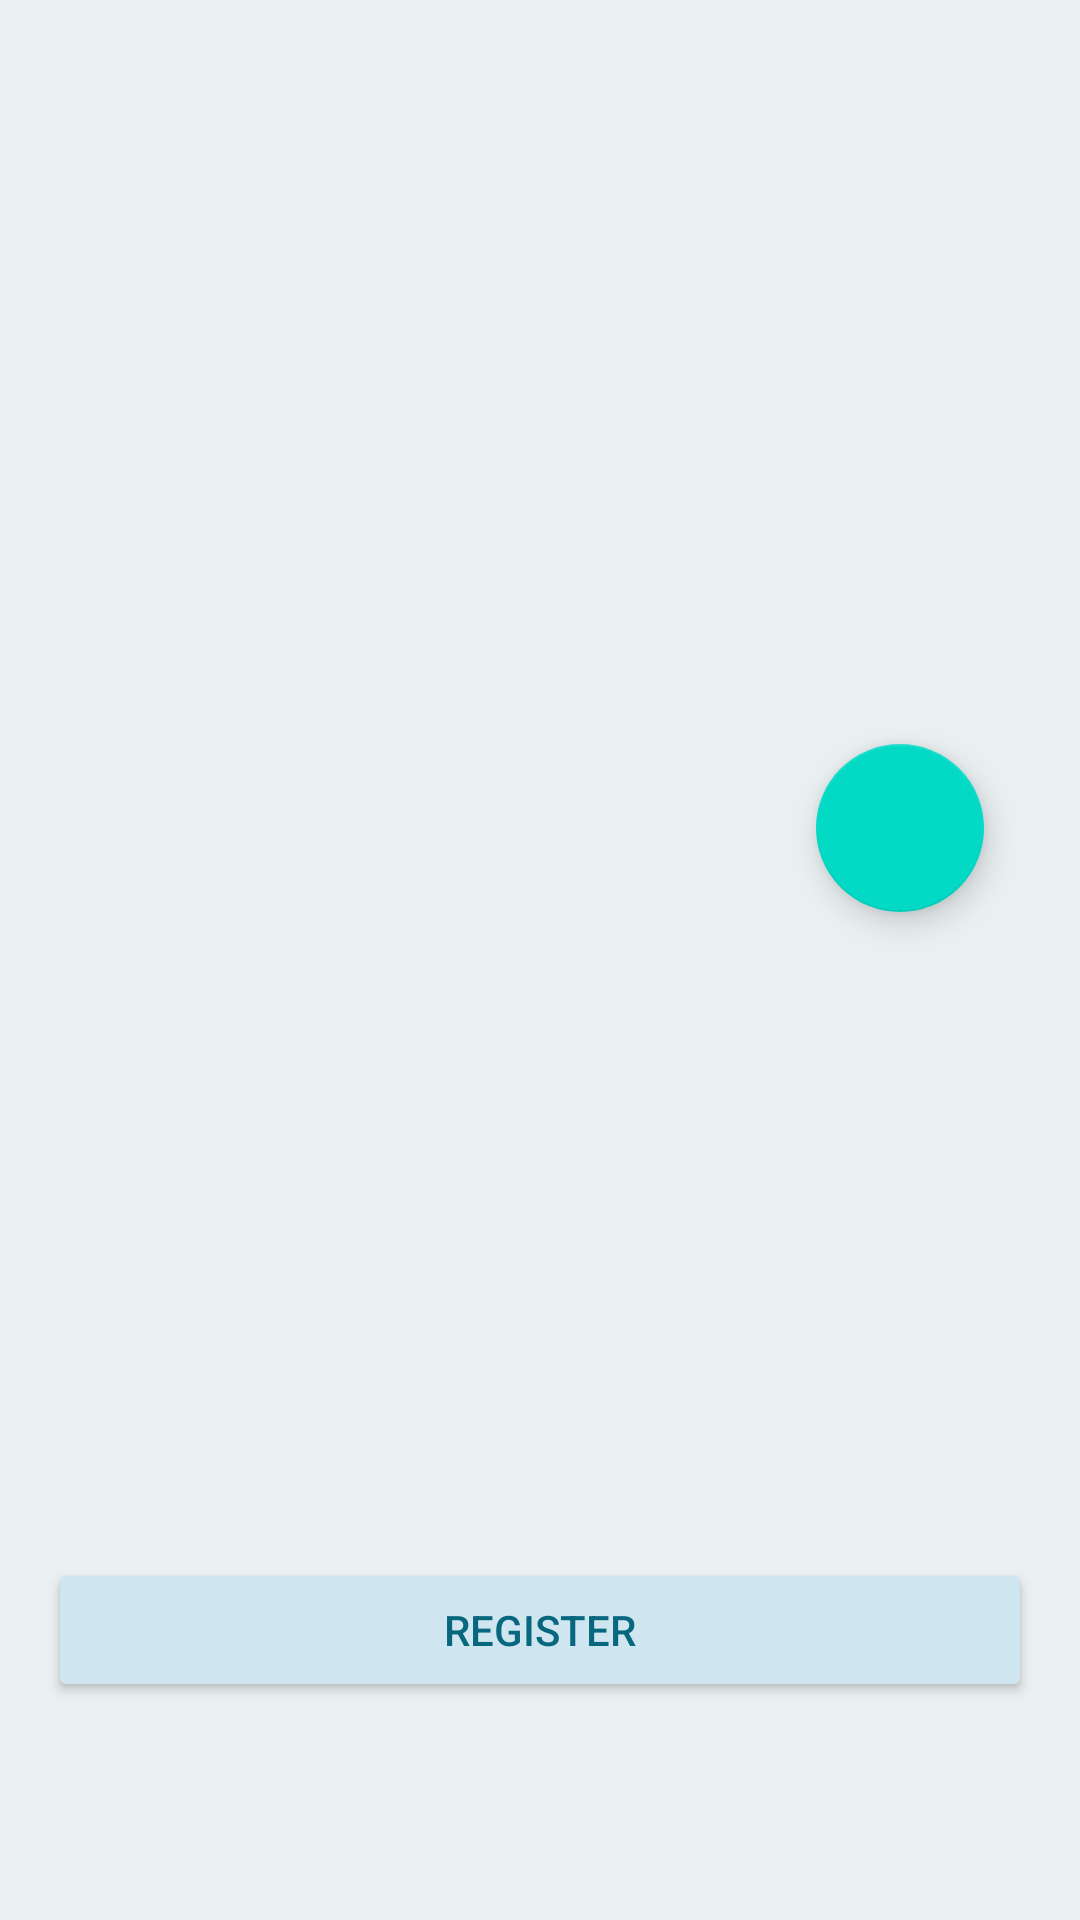

Write the Android layout XML for this screen, with the resource values it uses.
<!-- AndroidManifest.xml: fallback theme Theme.MaterialComponents.DayNight.NoActionBar -->
<!-- res/layout/activity_detail.xml -->
<?xml version="1.0" encoding="utf-8"?>
<androidx.constraintlayout.widget.ConstraintLayout
    xmlns:android="http://schemas.android.com/apk/res/android"
    xmlns:app="http://schemas.android.com/apk/res-auto"
    xmlns:tools="http://schemas.android.com/tools"
    android:layout_width="match_parent"
    android:layout_height="match_parent"
    android:background="@color/md_theme_surfaceContainer"
    tools:context=".ui.detail.DetailActivity">

    <androidx.core.widget.NestedScrollView
        android:layout_width="0dp"
        android:layout_height="0dp"
        app:layout_constraintTop_toTopOf="parent"
        app:layout_constraintBottom_toBottomOf="parent"
        app:layout_constraintStart_toStartOf="parent"
        app:layout_constraintEnd_toEndOf="parent"
        android:padding="16dp"
        android:fitsSystemWindows="true"
        android:clipToPadding="false"
        android:paddingBottom="100dp">

        <LinearLayout
            android:layout_width="match_parent"
            android:layout_height="wrap_content"
            android:orientation="vertical">

            <ImageView
                android:id="@+id/ivEventLogo"
                android:layout_width="match_parent"
                android:layout_height="200dp"
                android:layout_marginBottom="16dp"
                android:scaleType="fitCenter"
                android:adjustViewBounds="true"/>

            <com.google.android.material.floatingactionbutton.FloatingActionButton
                android:id="@+id/fab_favorite"
                android:layout_width="wrap_content"
                android:layout_height="wrap_content"
                android:layout_gravity="end|bottom"
                android:layout_margin="16dp"
                android:src="@drawable/ic_favorite_border" />

            <TextView
                android:id="@+id/tvTitle"
                android:layout_width="match_parent"
                android:layout_height="wrap_content"
                android:textSize="24sp"
                android:textStyle="bold"
                android:textColor="@color/md_theme_primary_mediumContrast"
                android:layout_marginBottom="8dp" />

            <TextView
                android:id="@+id/tvDate"
                android:layout_width="match_parent"
                android:layout_height="wrap_content"
                android:textColor="@color/md_theme_inverseSurface"
                android:layout_marginBottom="8dp" />

            <TextView
                android:id="@+id/tvCity"
                android:layout_width="match_parent"
                android:layout_height="wrap_content"
                android:textStyle="bold"
                android:textColor="@color/md_theme_primary_mediumContrast"
                android:layout_marginBottom="8dp" />

            <TextView
                android:id="@+id/tvDescription"
                android:layout_width="match_parent"
                android:layout_height="wrap_content"
                android:layout_marginBottom="16dp"
                android:textColor="@color/md_theme_inverseSurface"
                android:paddingBottom="16dp" />

            <TextView
                android:id="@+id/tvOwnerName"
                android:layout_width="match_parent"
                android:layout_height="wrap_content"
                android:textColor="@color/md_theme_primary_mediumContrast"
                android:textStyle="bold"
                android:layout_marginBottom="8dp"/>

            <TextView
                android:id="@+id/tvRemainingQuota"
                android:layout_width="match_parent"
                android:layout_height="wrap_content"
                android:textStyle="bold"
                android:textColor="@color/md_theme_primary"
                android:layout_marginBottom="8dp"/>

            <Button
                android:id="@+id/btnOpenLink"
                android:layout_width="match_parent"
                android:layout_height="wrap_content"
                android:layout_marginBottom="16dp"
                android:backgroundTint="@color/md_theme_secondaryContainer"
                android:textColor="@color/md_theme_primary"
                android:text="@string/open_link" />

            <TextView
                android:id="@+id/tvError"
                android:layout_width="match_parent"
                android:layout_height="wrap_content"
                android:text="You're offline, turn on Internet Access yaa!"
                android:visibility="gone"
                android:layout_marginTop="16dp"
                android:textColor="@color/md_theme_error"
                android:gravity="center"/>
        </LinearLayout>
    </androidx.core.widget.NestedScrollView>

    <ProgressBar
        android:id="@+id/progressBar"
        android:layout_width="wrap_content"
        android:layout_height="wrap_content"
        android:visibility="gone"
        app:layout_constraintTop_toTopOf="parent"
        app:layout_constraintBottom_toBottomOf="parent"
        app:layout_constraintStart_toStartOf="parent"
        app:layout_constraintEnd_toEndOf="parent" />

</androidx.constraintlayout.widget.ConstraintLayout>
<!-- resources referenced by this layout -->
<resources>
  <color name="md_theme_error">#BA1A1A</color>
  <color name="md_theme_inverseSurface">#2C3134</color>
  <color name="md_theme_primary">#07677F</color>
  <color name="md_theme_primary_mediumContrast">#00495B</color>
  <color name="md_theme_secondaryContainer">#CFE6F1</color>
  <color name="md_theme_surfaceContainer">#EAEFF1</color>
  <string name="open_link">Register</string>
</resources>
